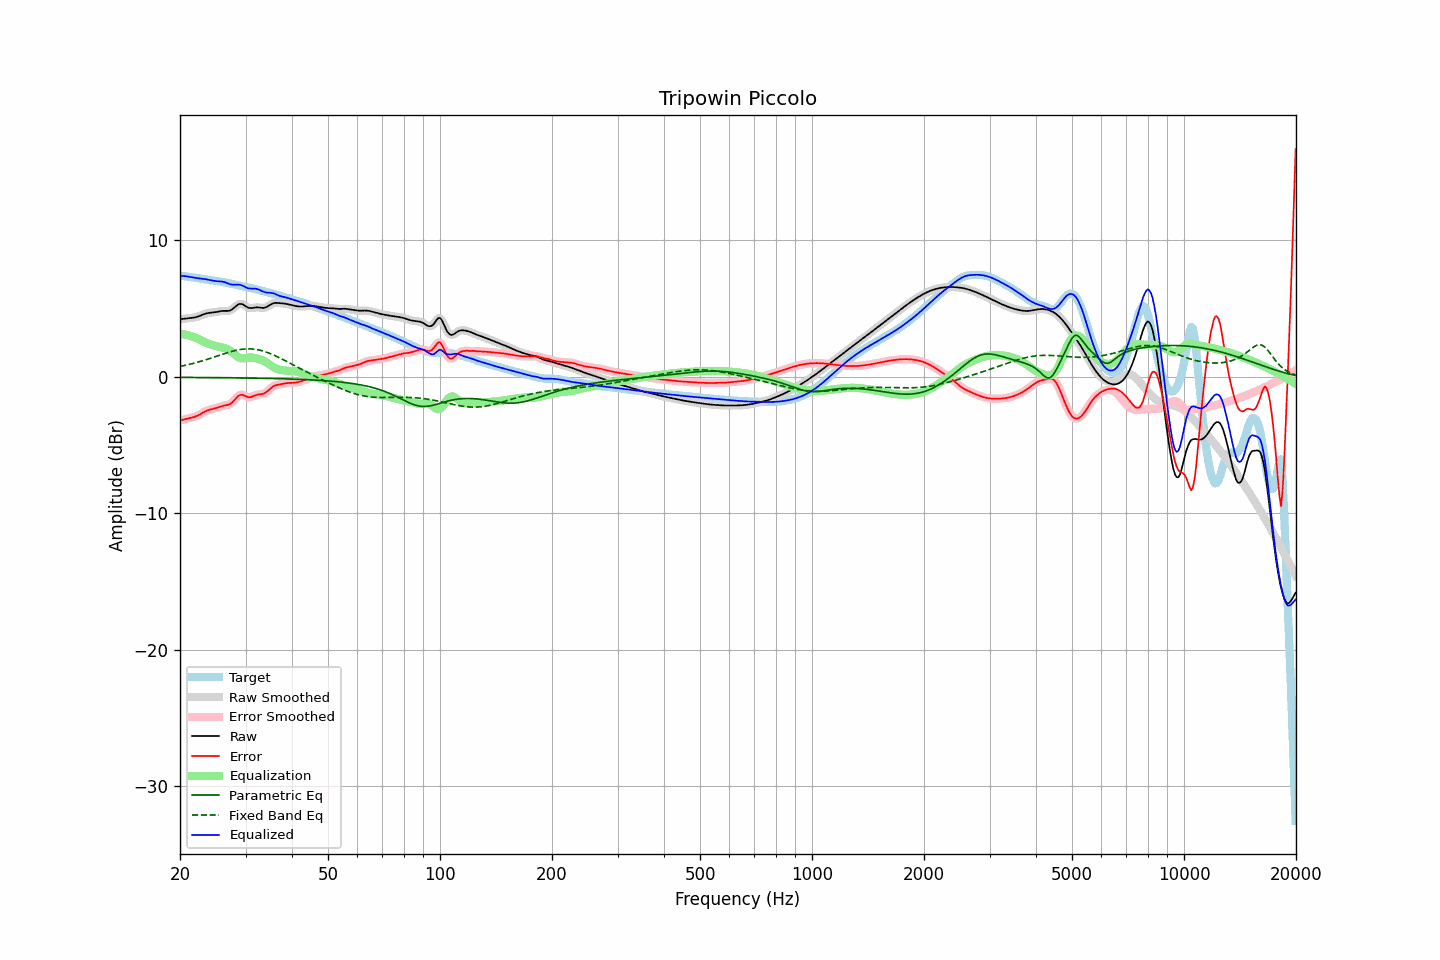

Data behind this chart, as committed beside it:
frequency, raw, error, smoothed, error_smoothed, equalization, parametric_eq, fixed_band_eq, equalized_raw, equalized_smoothed, target
20.00, 4.24, -3.19, 4.24, -3.19, 3.17, -0.03, 0.77, 7.40, 7.40, 7.42
20.20, 4.25, -3.16, 4.25, -3.16, 3.15, -0.03, 0.80, 7.40, 7.40, 7.41
20.40, 4.26, -3.13, 4.26, -3.13, 3.13, -0.03, 0.82, 7.40, 7.40, 7.39
20.61, 4.28, -3.10, 4.28, -3.10, 3.11, -0.03, 0.85, 7.39, 7.39, 7.38
20.81, 4.29, -3.07, 4.29, -3.07, 3.09, -0.03, 0.87, 7.38, 7.38, 7.36
21.02, 4.30, -3.04, 4.30, -3.04, 3.06, -0.03, 0.90, 7.36, 7.36, 7.35
21.23, 4.31, -3.02, 4.31, -3.02, 3.03, -0.03, 0.93, 7.34, 7.34, 7.33
21.44, 4.32, -2.99, 4.32, -2.99, 2.99, -0.04, 0.96, 7.31, 7.31, 7.31
21.66, 4.34, -2.96, 4.34, -2.96, 2.96, -0.04, 0.99, 7.29, 7.29, 7.30
21.87, 4.36, -2.93, 4.36, -2.92, 2.92, -0.04, 1.02, 7.27, 7.27, 7.28
22.09, 4.38, -2.88, 4.38, -2.88, 2.87, -0.04, 1.05, 7.25, 7.25, 7.27
22.31, 4.42, -2.83, 4.42, -2.83, 2.82, -0.04, 1.08, 7.24, 7.24, 7.25
22.54, 4.46, -2.77, 4.46, -2.77, 2.76, -0.04, 1.12, 7.22, 7.22, 7.23
22.76, 4.51, -2.70, 4.51, -2.70, 2.70, -0.04, 1.15, 7.21, 7.21, 7.21
22.99, 4.56, -2.63, 4.56, -2.63, 2.64, -0.04, 1.19, 7.20, 7.20, 7.19
23.22, 4.60, -2.57, 4.60, -2.57, 2.58, -0.04, 1.22, 7.18, 7.18, 7.17
23.45, 4.64, -2.51, 4.64, -2.51, 2.52, -0.04, 1.26, 7.16, 7.16, 7.15
23.69, 4.67, -2.45, 4.67, -2.45, 2.47, -0.04, 1.30, 7.14, 7.14, 7.13
23.92, 4.69, -2.41, 4.69, -2.41, 2.42, -0.05, 1.33, 7.12, 7.12, 7.11
24.16, 4.71, -2.38, 4.71, -2.38, 2.38, -0.05, 1.37, 7.09, 7.09, 7.09
24.40, 4.72, -2.35, 4.72, -2.35, 2.35, -0.05, 1.41, 7.07, 7.07, 7.07
24.65, 4.73, -2.32, 4.73, -2.32, 2.31, -0.05, 1.45, 7.04, 7.05, 7.06
24.89, 4.75, -2.29, 4.75, -2.29, 2.28, -0.05, 1.49, 7.03, 7.03, 7.04
25.14, 4.77, -2.25, 4.77, -2.25, 2.24, -0.05, 1.53, 7.02, 7.02, 7.03
25.39, 4.80, -2.21, 4.80, -2.21, 2.21, -0.05, 1.57, 7.01, 7.01, 7.01
25.65, 4.82, -2.17, 4.82, -2.17, 2.18, -0.05, 1.61, 7.00, 7.00, 6.99
25.91, 4.83, -2.13, 4.83, -2.14, 2.16, -0.05, 1.65, 6.99, 6.99, 6.97
26.16, 4.84, -2.10, 4.84, -2.11, 2.13, -0.06, 1.69, 6.97, 6.97, 6.95
26.43, 4.84, -2.08, 4.84, -2.08, 2.10, -0.06, 1.73, 6.94, 6.94, 6.92
26.69, 4.84, -2.06, 4.84, -2.06, 2.06, -0.06, 1.76, 6.90, 6.90, 6.90
26.96, 4.84, -2.04, 4.84, -2.04, 2.01, -0.06, 1.80, 6.85, 6.85, 6.88
27.23, 4.87, -1.99, 4.87, -1.98, 1.94, -0.06, 1.83, 6.80, 6.81, 6.86
27.50, 4.92, -1.91, 4.93, -1.90, 1.85, -0.06, 1.87, 6.78, 6.78, 6.83
27.77, 5.01, -1.80, 5.01, -1.80, 1.76, -0.06, 1.90, 6.76, 6.76, 6.80
28.05, 5.11, -1.67, 5.11, -1.67, 1.65, -0.06, 1.93, 6.76, 6.76, 6.78
28.33, 5.21, -1.53, 5.21, -1.54, 1.55, -0.07, 1.96, 6.77, 6.77, 6.75
28.62, 5.30, -1.42, 5.29, -1.42, 1.47, -0.07, 1.98, 6.77, 6.76, 6.72
28.90, 5.35, -1.34, 5.34, -1.34, 1.41, -0.07, 2.00, 6.76, 6.75, 6.69
29.19, 5.35, -1.31, 5.35, -1.31, 1.37, -0.07, 2.02, 6.72, 6.72, 6.66
29.48, 5.33, -1.31, 5.32, -1.32, 1.36, -0.07, 2.04, 6.69, 6.68, 6.63
29.78, 5.25, -1.36, 5.25, -1.36, 1.37, -0.07, 2.05, 6.62, 6.62, 6.61
30.08, 5.18, -1.41, 5.18, -1.41, 1.39, -0.08, 2.06, 6.56, 6.56, 6.59
30.38, 5.10, -1.47, 5.11, -1.46, 1.41, -0.08, 2.06, 6.51, 6.51, 6.57
30.68, 5.05, -1.49, 5.06, -1.48, 1.42, -0.08, 2.06, 6.48, 6.49, 6.54
30.99, 5.05, -1.47, 5.05, -1.47, 1.43, -0.08, 2.06, 6.47, 6.47, 6.52
31.30, 5.06, -1.43, 5.05, -1.44, 1.42, -0.08, 2.05, 6.48, 6.48, 6.49
31.61, 5.07, -1.39, 5.07, -1.39, 1.40, -0.09, 2.04, 6.48, 6.48, 6.46
31.93, 5.09, -1.34, 5.09, -1.34, 1.37, -0.09, 2.02, 6.47, 6.46, 6.43
32.24, 5.10, -1.30, 5.10, -1.31, 1.34, -0.09, 2.01, 6.44, 6.44, 6.40
32.57, 5.09, -1.28, 5.09, -1.28, 1.31, -0.09, 1.98, 6.40, 6.40, 6.37
32.89, 5.08, -1.27, 5.08, -1.27, 1.27, -0.09, 1.96, 6.35, 6.35, 6.34
33.22, 5.06, -1.25, 5.06, -1.25, 1.23, -0.10, 1.92, 6.30, 6.29, 6.31
33.55, 5.06, -1.22, 5.07, -1.22, 1.18, -0.10, 1.89, 6.24, 6.25, 6.28
33.89, 5.09, -1.16, 5.09, -1.16, 1.12, -0.10, 1.85, 6.21, 6.21, 6.25
34.23, 5.13, -1.08, 5.14, -1.08, 1.05, -0.10, 1.81, 6.19, 6.19, 6.22
34.57, 5.20, -0.99, 5.20, -0.99, 0.97, -0.11, 1.77, 6.17, 6.17, 6.19
34.92, 5.28, -0.88, 5.28, -0.88, 0.89, -0.11, 1.72, 6.17, 6.17, 6.16
35.27, 5.35, -0.78, 5.35, -0.78, 0.81, -0.11, 1.67, 6.15, 6.15, 6.12
35.62, 5.40, -0.69, 5.40, -0.69, 0.73, -0.11, 1.62, 6.13, 6.13, 6.09
35.97, 5.43, -0.63, 5.42, -0.63, 0.66, -0.12, 1.57, 6.09, 6.09, 6.06
... 635 more rows
